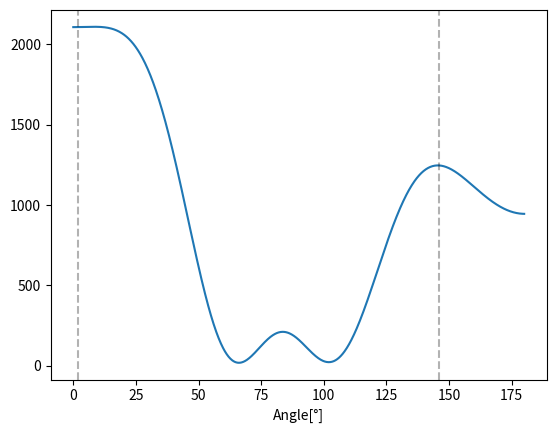
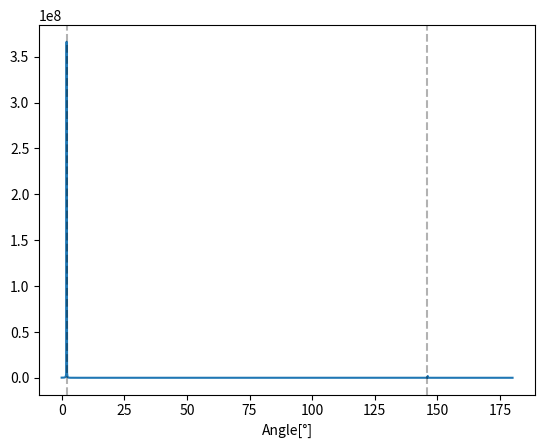

Python code for these plots, in order:
"""
ビームフォーミング法およびmusic法による到来方向推定
製作者: 1610396 高場 雄太, 1610507 橋本 陸
"""
import argparse
import numpy as np
import matplotlib.pyplot as plt
import numpy.linalg as LA  # linalgモジュールはLAとしてimportするのが慣例。
import math

parser = argparse.ArgumentParser(description="到来方向推定を行う")
parser.add_argument("--sensor", default=5, type=int, help="センサ数")
parser.add_argument("--sound_source", default=2, type=int, help="音源数")
parser.add_argument("--snap_shot", default=4, type=int, help="スナップショット数")
parser.add_argument("--mode", default="random", help="データの作成方法 sample: 例, random: 乱数生成")
parser.add_argument("--method", default="both", help="使用する手法 beam: BF方, music:MUSIC法 both: 両方")
parser.add_argument("--step", default=1000, type=int, help="推定時のステップ数")
parser.add_argument("--save", default="save", help="プロット画像を保存するかどうか save: 保存する, show: 見るだけ")
parser.add_argument("--seed", default="random", help="シード値設定 random: 乱数指定 fix: 1に固定")
args = parser.parse_args()


class DOA:
    def __init__(self, M, J, n, mode, method, step):
        """
        到来方向推定を行うクラス
        Parameters
        ----------
        M: int
            センサ数
        J: int
            音源数
        n: int
            スナップショット数
        mode: str
            データの作成方法 sample: 例, random: 乱数生成
        method: str
            使用する手法 beam: BF方, music:MUSIC法
        step: int
            推定時のステップ数
        """
        self.M = M
        self.J = J
        self.n = n
        self.mode = mode
        self.method = method
        self.step = step
        self.e = np.e
        self.div = np.pi/step

    def make_h(self, dig):
        """
        ステアリング行列の作成を行う
        Parameters
        ----------
        dig: int
            角度(ラジアン)

        Returns
        -------
        H: array (type=complex)
            ステアリング行列
        """
        cos = math.cos(dig)
        _h = np.zeros(self.M, dtype=complex)
        for i in range(self.M):
            h_i = pow(self.e, (complex(0, math.sqrt(2)*2*i*np.pi*cos/4)))
            _h[i] = h_i

        H = _h.reshape(self.M, 1)
        return H

    def beam(self, R, ans_dig):
        """
        ビームフォーミング法を行う
        Parameters
        ----------
        R: array (type=complex)
            データ行列
        ans_dig: array
            真の到来方向

        Returns
        -------
        plot
            プロット画像

        See Also
        --------
        h_t: array (type=complex)
            hの共役転置
        BF_spec: array
            ビームフォーミングスペクトラグラム。到来方向のインデックスあたりにピークが立つ
        """
        start = 0
        BF_spec = np.zeros(self.step)

        """計算部分"""
        for x in range(self.step):
            h = self.make_h(start)
            h_t = np.conjugate(h.T)
            BF = np.dot(np.dot(h_t, R), h)
            BF_spec[x] = BF.real
            start += self.div

        """可視化処理"""
        x_axis = np.linspace(0, 180, self.step)
        fig = plt.figure()
        ax = fig.add_subplot(111)
        ax.plot(x_axis, BF_spec)
        for dig in ans_dig:
            ax.axvline(dig, ls="--", color="black", alpha=0.3)
        plt.xlabel("Angle[°]")
        if args.save == "show":
            plt.show()
        if args.save == "save":
            plt.savefig("beam.png")

    def music(self, R, ans_dig):
        """
        MUSIC法を行う
        Parameters
        ----------
        R: array (type=complex)
            データ行列
        ans_dig: array
            真の到来方向

        Returns
        -------
        plot
            プロット画像

        See Also
        --------
        E_val: array (type=complex)
            Rの固有値
        E_vec: array (type=complex)
            Rの固有ベクトル
        E_big_id: index
            固有値の降順ソート結果
        _E_val: array (type=complex)
            Rの固有値を降順ソートした結果
        _E_vec: array (type=complex)
            Rの固有ベクトルを降順ソートした結果
        E, En: array (type=complex)
            雑音の作る空間
        h_t: array (type=complex)
            hの共役転置
        E_n_t: array (type=complex)
            Enの共役転置
        music_spec: array
            MUSICスペクトラグラム。到来方向のインデックスあたりにピークが立つ
        """
        E_val, E_vec = LA.eig(R)
        E_big_id = np.argsort(E_val)[::-1]
        _E_val = E_val[E_big_id]
        _E_vec = E_vec[:, E_big_id]
        E = _E_vec[:, self.M-1:]
        start = 0
        music_spec = np.zeros(self.step)

        """計算部分"""
        for x in range(self.step):
            h = self.make_h(start)
            h_t = np.conjugate(h.T)
            E_n = E
            E_n_t = np.conjugate(E_n.T)
            music_spec[x] = 1 / np.dot(np.dot(np.dot(h_t, E_n), E_n_t), h).real
            start += self.div

        """可視化処理"""
        x_axis = np.linspace(0, 180, self.step)
        fig = plt.figure()
        ax = fig.add_subplot(111)
        ax.plot(x_axis, music_spec)
        for dig in ans_dig:
            ax.axvline(dig, ls="--", color="black", alpha=0.3)
        plt.xlabel("Angle[°]")
        if args.save == "show":
            plt.show()
        if args.save == "save":
            plt.savefig("music.png")


def gen_y(mode, _doa):
    """
    データ行列の作成を行う
    Parameters
    ----------
    mode: str
        データの作成方法 sample: 例, random: 乱数生成
    _doa: class object
        到来方向推定を行うクラス

    Returns
    -------
    _X: array (type=complex)
        データ行列
    _ans: array
        真の到来方向[度]

    See Also
    --------
    N_re: array
        実数部分のノイズ
    N_im: array
        虚数部分のノイズ
    N: array (type=complex)
        ノイズ
    H: array (type=complex)
        ステアリングベクトル
    S_re: array
        Sの実数部分
    S_im: array
        Sの虚数部分
    """
    if mode == 'sample':
        data = [
            [1.94-0.01j, 1.07+1.09j, -2.05-0.03j, -0.93+0.03j],
            [0.96+1.03j, 0.06-0.02j, -1.07-1.02j, -0.98-0.06j],
            [-0.01+0.04j, 0.97-1.05j, 0.08+0.04j, -1.06+0.03j]
        ]

        _X = np.array(data)
        _X = _X.T
        _ans = [90, 45]

        return _X, _ans

    elif mode == 'random':
        """ノイズの生成"""
        N_re = np.random.randint(-10, 10, (_doa.M, _doa.n))
        N_im = np.random.randint(-10, 10, (_doa.M, _doa.n))
        N = np.zeros((_doa.M, _doa.n), dtype=complex)
        for j in range(0, _doa.M):
            for k in range(0, _doa.n):
                N[_doa.J][k] = complex(N_re[j][k]/100, N_im[j][k]/100)
        _ans = np.random.randint(0, 180, _doa.J)
        H = []
        for dig in _ans:
            h = _doa.make_h(math.radians(dig))
            H.append(h)
        H = np.array(H, dtype=complex)

        """Sの生成"""
        S_re = np.random.randint(-10, 10, (_doa.J, _doa.n))
        S_im = np.random.randint(-10, 10, (_doa.J, _doa.n))
        S = np.zeros((_doa.J, _doa.n), dtype=complex)
        for j in range(0, _doa.J):
            for k in range(0, _doa.n):
                S[j][k] = complex(S_re[j][k], S_im[j][k])
        S = np.array(S, dtype=complex)
        _X = np.dot(H.T, S)
        _X = _X[0].T

        return _X, _ans


def make_R(M, n, x):
    """
    Rの作成を行う
    Parameters
    ----------
    M: int
            センサ数
    n: int
        スナップショット数
    x: array (type=complex)
        データ行列

    Returns
    -------
    R: array (type=complex)
        被固有値分解行列
    """
    R = [[0 for i in range(M)] for j in range(M)]
    for i in range(M):
        for j in range(M):
            R_ij = 0
            for k in range(n):
                R_ij += x[k, i] * np.conjugate(x[k, j])
            R[i][j] = R_ij/n
    R = np.array(R)

    return R


if __name__ == "__main__":
    if args.mode not in ['sample', 'random']:
        raise ValueError("'mode' must be 'sample' or 'random'")
    if args.method not in ['beam', 'music', 'both']:
        raise ValueError("'method' must be 'beam', 'music' or 'both'")
    if args.save not in ['show', 'save']:
        raise ValueError("'save' must be 'show' or 'save'")
    if args.seed not in ['random', 'fix']:
        raise ValueError("'seed' must be 'random' or 'fix'")

    if args.seed == "fix":
        np.random.seed(1)
    doa = DOA(args.sensor, args.sound_source, args.snap_shot, args.mode, args.method, args.step)
    X, ans = gen_y(args.mode, doa)
    _R = make_R(args.sensor, args.snap_shot, X)
    if args.method == 'beam':
        doa.beam(_R, ans)
    elif args.method == 'music':
        doa.music(_R, ans)
    elif args.method == 'both':
        doa.beam(_R, ans)
        doa.music(_R, ans)
    
    print(ans)
